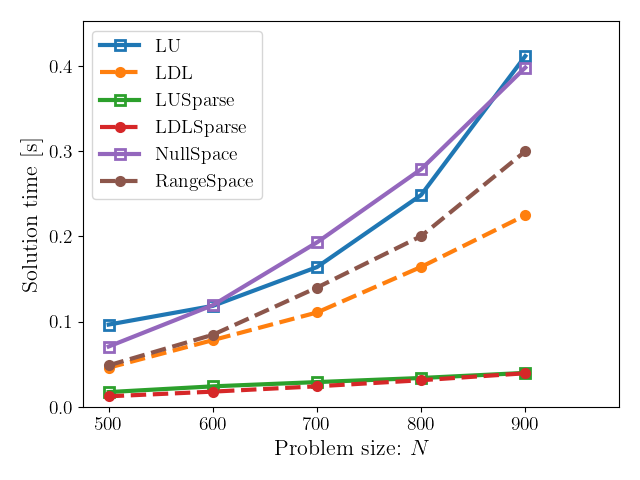

The file beside this chart, header and first rows:
, LU, LDL, LUSparse, LDLSparse, NullSpace, RangeSpace
500, 0.09649, 0.04589, 0.01729, 0.01234, 0.07075, 0.04868
600, 0.1184, 0.07824, 0.02401, 0.01783, 0.1192, 0.08451
700, 0.1639, 0.1107, 0.02902, 0.02407, 0.1929, 0.1399
800, 0.2485, 0.1641, 0.03382, 0.03119, 0.2787, 0.2002
900, 0.4114, 0.2247, 0.0398, 0.03937, 0.3979, 0.2997
